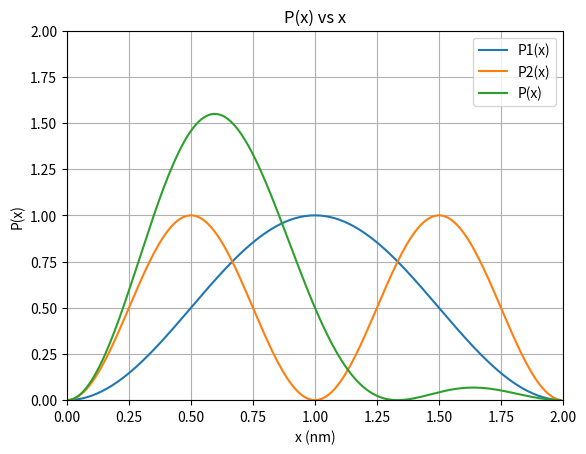

Write the Python code that produced this figure.
from numpy import *
import matplotlib.pyplot as plt

L = 2  # arbitrary value


def probability_wave_function_1(x: float, L: float) -> float:
    """Returns a value corresponding to the wavefunction at a particular
    point as given in the question (for the first energy level)"""
    value = sqrt(2 / L) * sin(pi * x / L)
    return value


def probability_wave_function_2(x: float, L: float) -> float:
    """Returns a value corresponding to the wavefunction at a particular
    point as given in the question (for the second energy level)"""
    value = sqrt(2 / L) * sin(2 * pi * x / L)
    return value


dx = 0.01
x_values = arange(0, L, dx)

y1 = []
y2 = []
for x in x_values:
    y1.append(probability_wave_function_1(x, L))
    y2.append(probability_wave_function_2(x, L))

y1_values = [y**2 for y in y1]
y2_values = [y**2 for y in y2]

fig = plt.figure()
# plt.style.use('seaborn')
# subplot1 = fig.add_subplot(331)
# subplot1.plot(x_values, y1_values)
# subplot1.grid()
# subplot1.set(xlabel='x (nm)', ylabel='P1(x)', title='Probability Distribution '
#                                                     'for Psi-1')
#
# subplot2 = fig.add_subplot(333)
# subplot2.plot(x_values, y2_values)
# subplot2.grid()
# subplot2.set(xlabel='x (nm)', ylabel='P2(x)', title='Probability Distribution '
#                                                     'for Psi-2')

y3 = [((a + b)/sqrt(2)) for a, b in zip(y1, y2)]
y3_values = [y**2 for y in y3]
# subplot3 = fig.add_subplot(338)
# subplot3.plot(x_values, y3_values)
# subplot3.grid()
# subplot3.set(xlabel='x (nm)', ylabel='P(x)', title='Probability Distribution '
#                                                    'for Psi')

plt.plot(x_values, y1_values, label='P1(x)')
plt.plot(x_values, y2_values, label='P2(x)')
plt.plot(x_values, y3_values, label='P(x)')
plt.xlim([0, L])
plt.ylim([0, L])
plt.xlabel('x (nm)')
plt.ylabel('P(x)')
plt.title('P(x) vs x')
plt.legend()
plt.grid()
plt.show()
